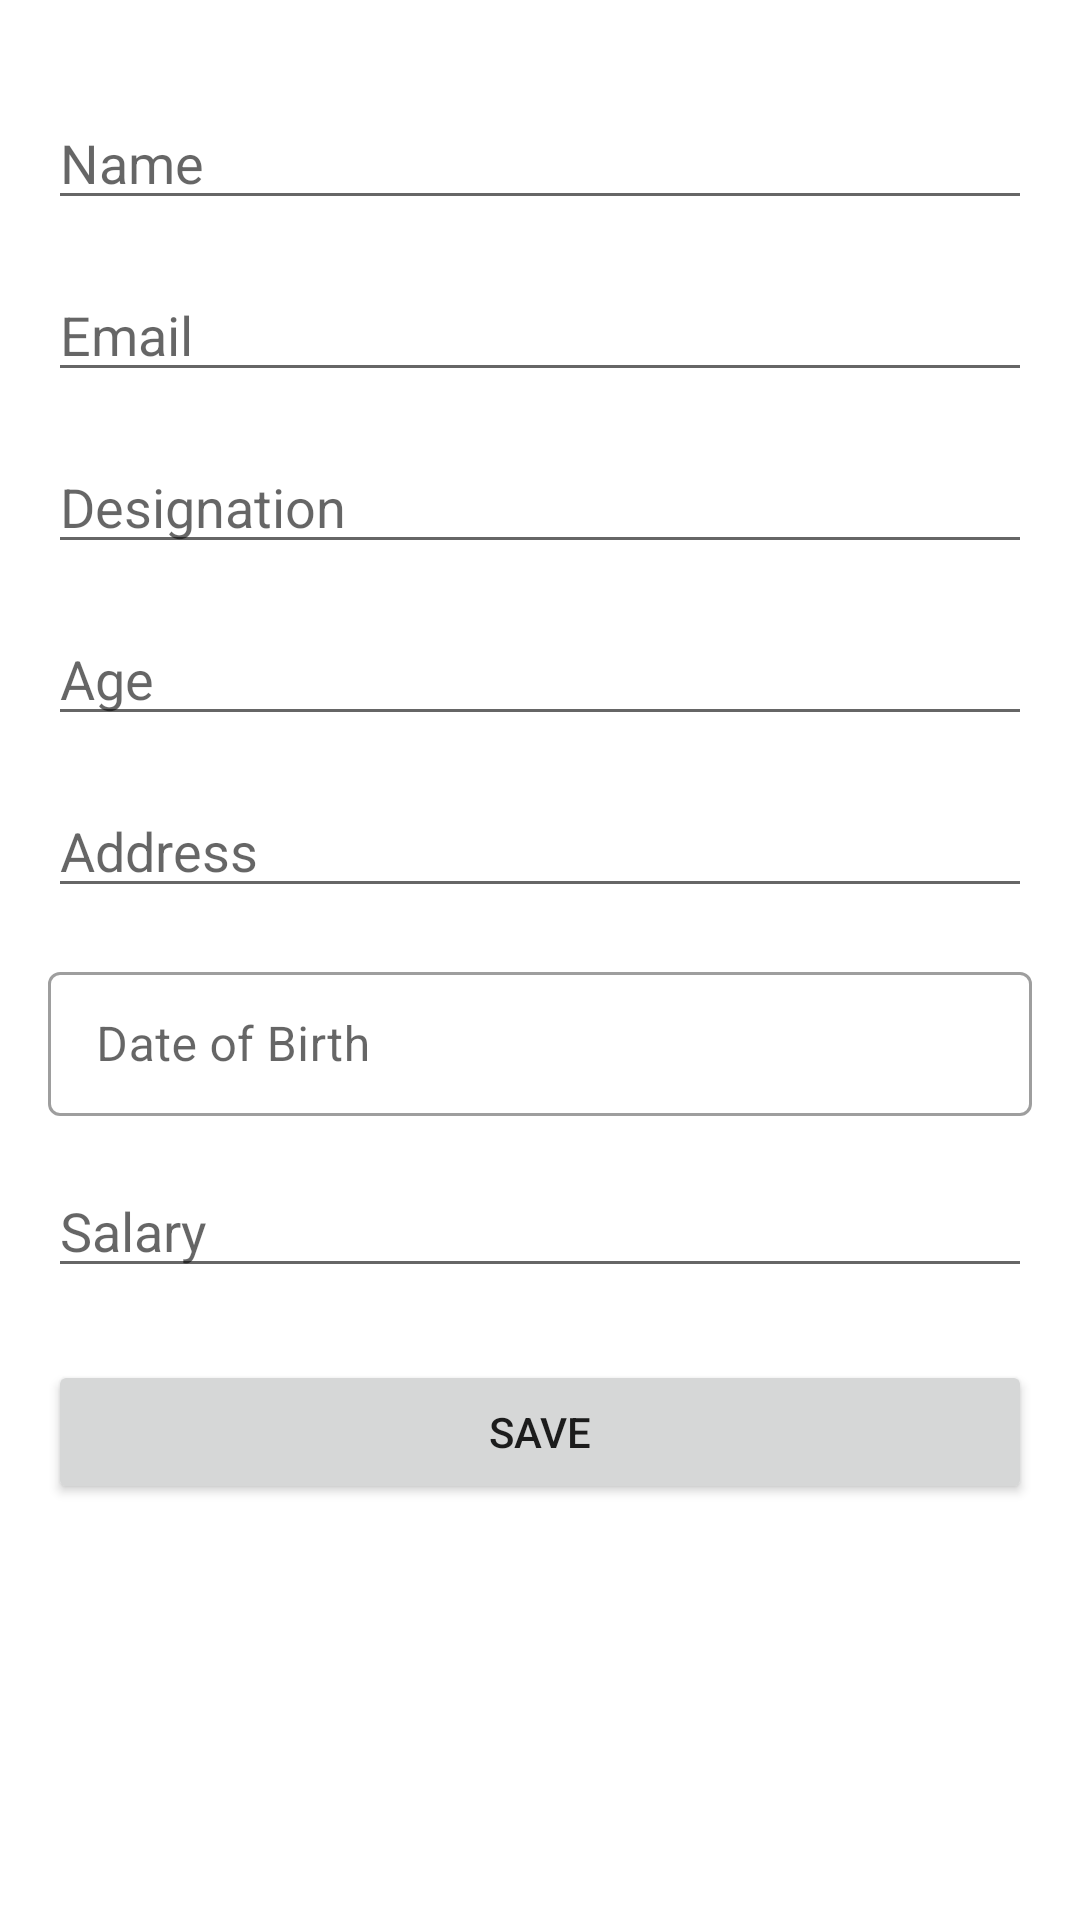

Write the Android layout XML for this screen, with the resource values it uses.
<!-- AndroidManifest.xml: application theme Theme.EmployeeCrudWithApi -->
<!-- res/layout/activity_add_employee.xml -->
<?xml version="1.0" encoding="utf-8"?>
<androidx.constraintlayout.widget.ConstraintLayout xmlns:android="http://schemas.android.com/apk/res/android"
    xmlns:app="http://schemas.android.com/apk/res-auto"
    xmlns:tools="http://schemas.android.com/tools"
    android:id="@+id/main"
    android:layout_width="match_parent"
    android:layout_height="match_parent"
    tools:context=".activity.AddEmployeeActivity">

    <EditText
        android:id="@+id/textName"
        android:layout_width="0dp"
        android:layout_height="wrap_content"
        android:layout_marginStart="16dp"
        android:layout_marginTop="32dp"
        android:layout_marginEnd="16dp"
        android:ems="10"
        android:hint="@string/name"
        android:inputType="text"
        app:layout_constraintEnd_toEndOf="parent"
        app:layout_constraintStart_toStartOf="parent"
        app:layout_constraintTop_toTopOf="parent" />

    <EditText
        android:id="@+id/textEmail"
        android:layout_width="0dp"
        android:layout_height="wrap_content"
        android:layout_marginStart="16dp"
        android:layout_marginTop="16dp"
        android:layout_marginEnd="16dp"
        android:ems="10"
        android:hint="@string/email"
        android:inputType="textEmailAddress"
        app:layout_constraintEnd_toEndOf="parent"
        app:layout_constraintStart_toStartOf="parent"
        app:layout_constraintTop_toBottomOf="@+id/textName" />

    <EditText
        android:id="@+id/textDesignation"
        android:layout_width="0dp"
        android:layout_height="wrap_content"
        android:layout_marginStart="16dp"
        android:layout_marginTop="16dp"
        android:layout_marginEnd="16dp"
        android:ems="10"
        android:hint="@string/designation"
        android:inputType="text"
        app:layout_constraintEnd_toEndOf="parent"
        app:layout_constraintStart_toStartOf="parent"
        app:layout_constraintTop_toBottomOf="@+id/textEmail" />

    <EditText
        android:id="@+id/numberAge"
        android:layout_width="0dp"
        android:layout_height="wrap_content"
        android:layout_marginStart="16dp"
        android:layout_marginTop="16dp"
        android:layout_marginEnd="16dp"
        android:ems="10"
        android:hint="@string/age"
        android:inputType="number"
        app:layout_constraintEnd_toEndOf="parent"
        app:layout_constraintStart_toStartOf="parent"
        app:layout_constraintTop_toBottomOf="@+id/textDesignation" />

    <EditText
        android:id="@+id/multilineAddress"
        android:layout_width="0dp"
        android:layout_height="wrap_content"
        android:layout_marginStart="16dp"
        android:layout_marginTop="16dp"
        android:layout_marginEnd="16dp"
        android:ems="10"
        android:gravity="start|top"
        android:hint="@string/address"
        android:inputType="textMultiLine"
        app:layout_constraintEnd_toEndOf="parent"
        app:layout_constraintStart_toStartOf="parent"
        app:layout_constraintTop_toBottomOf="@+id/numberAge" />

    <com.google.android.material.textfield.TextInputLayout
        android:id="@+id/dateLayout"
        style="@style/Widget.MaterialComponents.TextInputLayout.OutlinedBox"
        android:layout_width="0dp"
        android:layout_height="wrap_content"
        android:layout_marginStart="16dp"
        android:layout_marginTop="16dp"
        android:layout_marginEnd="16dp"
        android:hint="@string/dob"
        app:endIconDrawable="@drawable/baseline_calendar_month_24"
        app:endIconMode="custom"
        app:endIconTint="@color/teal_700"
        app:layout_constraintEnd_toEndOf="parent"
        app:layout_constraintStart_toStartOf="parent"
        app:layout_constraintTop_toBottomOf="@+id/multilineAddress">

        <com.google.android.material.textfield.TextInputEditText
            android:id="@+id/editTextDob"
            android:layout_width="match_parent"
            android:layout_height="wrap_content"
            android:clickable="true"
            android:focusable="false"
            android:focusableInTouchMode="false"
            android:inputType="none"
            android:minHeight="48dp"
            android:paddingVertical="12dp"
            android:textSize="16sp" />
    </com.google.android.material.textfield.TextInputLayout>

    <EditText
        android:id="@+id/decimalSalary"
        android:layout_width="0dp"
        android:layout_height="wrap_content"
        android:layout_marginStart="16dp"
        android:layout_marginTop="16dp"
        android:layout_marginEnd="16dp"
        android:ems="10"
        android:hint="@string/salary"
        android:inputType="numberDecimal"
        app:layout_constraintEnd_toEndOf="parent"
        app:layout_constraintStart_toStartOf="parent"
        app:layout_constraintTop_toBottomOf="@+id/dateLayout" />

    <Button
        android:id="@+id/btnSave"
        android:layout_width="0dp"
        android:layout_height="wrap_content"
        android:layout_marginStart="16dp"
        android:layout_marginTop="24dp"
        android:layout_marginEnd="16dp"
        android:text="@string/save"
        app:layout_constraintEnd_toEndOf="parent"
        app:layout_constraintStart_toStartOf="parent"
        app:layout_constraintTop_toBottomOf="@+id/decimalSalary" />

</androidx.constraintlayout.widget.ConstraintLayout>
<!-- resources referenced by this layout -->
<resources>
  <string name="address">Address</string>
  <string name="age">Age</string>
  <string name="designation">Designation</string>
  <string name="dob">Date of Birth</string>
  <string name="email">Email</string>
  <string name="name">Name</string>
  <string name="salary">Salary</string>
  <string name="save">Save</string>
  <style name="Theme.EmployeeCrudWithApi" parent="Theme.MaterialComponents.DayNight.DarkActionBar">
          
          <item name="colorPrimary">@color/purple_500</item>
          <item name="colorPrimaryVariant">@color/purple_700</item>
          <item name="colorOnPrimary">@color/white</item>
          
          <item name="colorSecondary">@color/teal_200</item>
          <item name="colorSecondaryVariant">@color/teal_700</item>
          <item name="colorOnSecondary">@color/black</item>
          
          <item name="android:statusBarColor">?attr/colorPrimaryVariant</item>
          
      </style>
  <!-- not gathered from this repository: default colours our renderer supplied (Android Studio template values) -->
  <color name="purple_500">#FF6200EE</color>
  <color name="purple_700">#FF3700B3</color>
  <color name="teal_200">#FF03DAC5</color>
  <color name="teal_700">#FF018786</color>
  <color name="black">#FF000000</color>
  <color name="white">#FFFFFFFF</color>
</resources>
